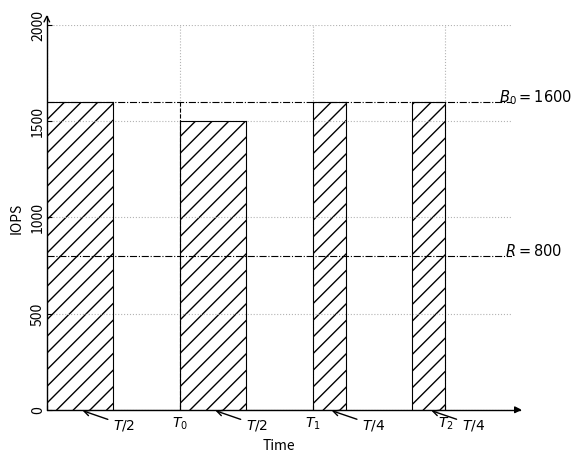

This figure's Python source:
import matplotlib.pyplot as plt
import numpy as np
import mpl_toolkits.axisartist as axisartist

# https://zhuanlan.zhihu.com/p/89502616

b0 = 1600
b0_line = [b0, b0, b0, b0, b0, b0, b0, b0, b0, b0]
data_r0 = [0, 1, 2, 3, 4, 5, 6, 7, 8, 9]

data_y0 = [b0, b0]; data_y1 = [b0,0];data_y2 = [0, 0];data_y3 = [b0-100, 0];data_y4 = [b0-100, b0-100];data_y5 = [b0-100, 0];data_y6=[0, 0];data_y7=[0, b0];data_y8=[b0, b0];data_y9=[b0, 0];data_y10=[0, b0];data_y11=[b0, b0];data_y12=[0, b0]
data_x0 = [0, 1]; data_x1 = [1, 1];data_x2 = [1, 2];data_x3 = [2, 2];data_x4 = [2, 3];data_x5 = [3, 3];data_x6=[3, 4];data_x7=[4,4];data_x8=[4,4.5];data_x9=[4.5,4.5];data_x10=[5.5,5.5];data_x11=[5.5,6];data_x12=[6,6]

fig = plt.figure(figsize=(6, 5))
ax = axisartist.Subplot(fig, 111)
fig.add_axes(ax)

ax.plot(data_r0, b0_line, linewidth=0.8, linestyle='-.', color='black')
plt.text(7 - 0.2, b0, '$B_0=1600$', fontsize=10.5)
r = 800
r_line = [r, r, r, r, r, r, r, r, r, r]
data_r = [0, 1, 2, 3, 4, 5, 6, 7, 8, 9]
ax.plot(data_r, r_line, linewidth=0.8, linestyle='-.', color='black')
plt.text(7-0.1, r, '$R=800$', fontsize=10.5)

ax.plot(data_x0, data_y0, linewidth=0.8, color='black')
ax.fill_between(data_x0, 0, data_y0, hatch='//', alpha=0)
ax.plot(data_x1, data_y1, linewidth=0.8, color='black')
ax.fill_between(data_x1, 0, data_y1, hatch='//', alpha=0)
ax.plot(data_x2, data_y2, linewidth=0.8, color='black')
ax.fill_between(data_x2, 0, data_y2, hatch='//', alpha=0)
ax.plot(data_x3, data_y3, linewidth=0.8, color='black')
ax.fill_between(data_x3, 0, data_y3, hatch='//', alpha=0)
ax.plot(data_x4, data_y4, linewidth=0.8, color='black')
ax.fill_between(data_x4, 0, data_y4, hatch='//', alpha=0)
ax.plot(data_x5, data_y5, linewidth=0.8, color='black')
ax.fill_between(data_x5, 0, data_y5, hatch='//', alpha=0)
ax.plot(data_x6, data_y6, linewidth=0.8, color='black')
ax.fill_between(data_x6, 0, data_y6, hatch='//', alpha=0)
ax.plot(data_x7, data_y7, linewidth=0.8, color='black')
ax.fill_between(data_x7, 0, data_y7, hatch='//', alpha=0)
ax.plot(data_x8, data_y8, linewidth=0.8, color='black')
ax.fill_between(data_x8, 0, data_y8, hatch='//', alpha=0)
ax.plot(data_x9, data_y9, linewidth=0.8, color='black')
ax.fill_between(data_x9, 0, data_y9, hatch='//', alpha=0)
ax.plot(data_x10, data_y10, linewidth=0.8, color='black')
ax.fill_between(data_x10, 0, data_y10, hatch='//', alpha=0)
ax.plot(data_x11, data_y11, linewidth=0.8, color='black')
ax.fill_between(data_x11, 0, data_y11, hatch='//', alpha=0)
ax.plot(data_x12, data_y12, linewidth=0.8, color='black')
ax.fill_between(data_x12, 0, data_y12, hatch='//', alpha=0)

helper_line = [b0, 0]; hl_x = [2, 2]
ax.plot(hl_x, helper_line, linewidth=0.8, linestyle='--', color='black')

# ax.axes.xaxis.set_ticks([])
# ax.axes.yaxis.set_ticks([])
ax.axis['right'].set_visible(False)
ax.axis['top'].set_visible(False)

ax.axis["left"].set_axisline_style("->", size=1.0)
ax.axis["bottom"].set_axisline_style("-|>", size=1.0)

ax.axis["left"].set_axis_direction("top")
ax.axis["bottom"].set_axis_direction("bottom")

ax.axis['left'].label.set_text('IOPS')
ax.axis['bottom'].label.set_text('Time')
plt.annotate('$T/2$', xy=(0.5, 0), xytext=(1, -100), arrowprops=dict(arrowstyle='->'))
plt.annotate('$T/2$', xy=(2.5, 0), xytext=(3, -100), arrowprops=dict(arrowstyle='->'))
plt.annotate('$T/4$', xy=(4.25, 0), xytext=(4.75, -100), arrowprops=dict(arrowstyle='->'))
plt.annotate('$T/4$', xy=(5.75, 0), xytext=(6.25, -100), arrowprops=dict(arrowstyle='->'))
ax.set_xticklabels(['', '', '$T_0$', '$T_1$', '$T_2$'])
ax.xaxis.set_major_locator(plt.MultipleLocator(2))
ax.yaxis.set_major_locator(plt.MultipleLocator(500))

ax.set(xlim=(0, 7), ylim=(0, 2000))
plt.grid(color='0.7', linestyle=':')
# plt.savefig("oltp_io_pattern.png")
plt.savefig("burst_schedule_result0.png")
plt.show()
